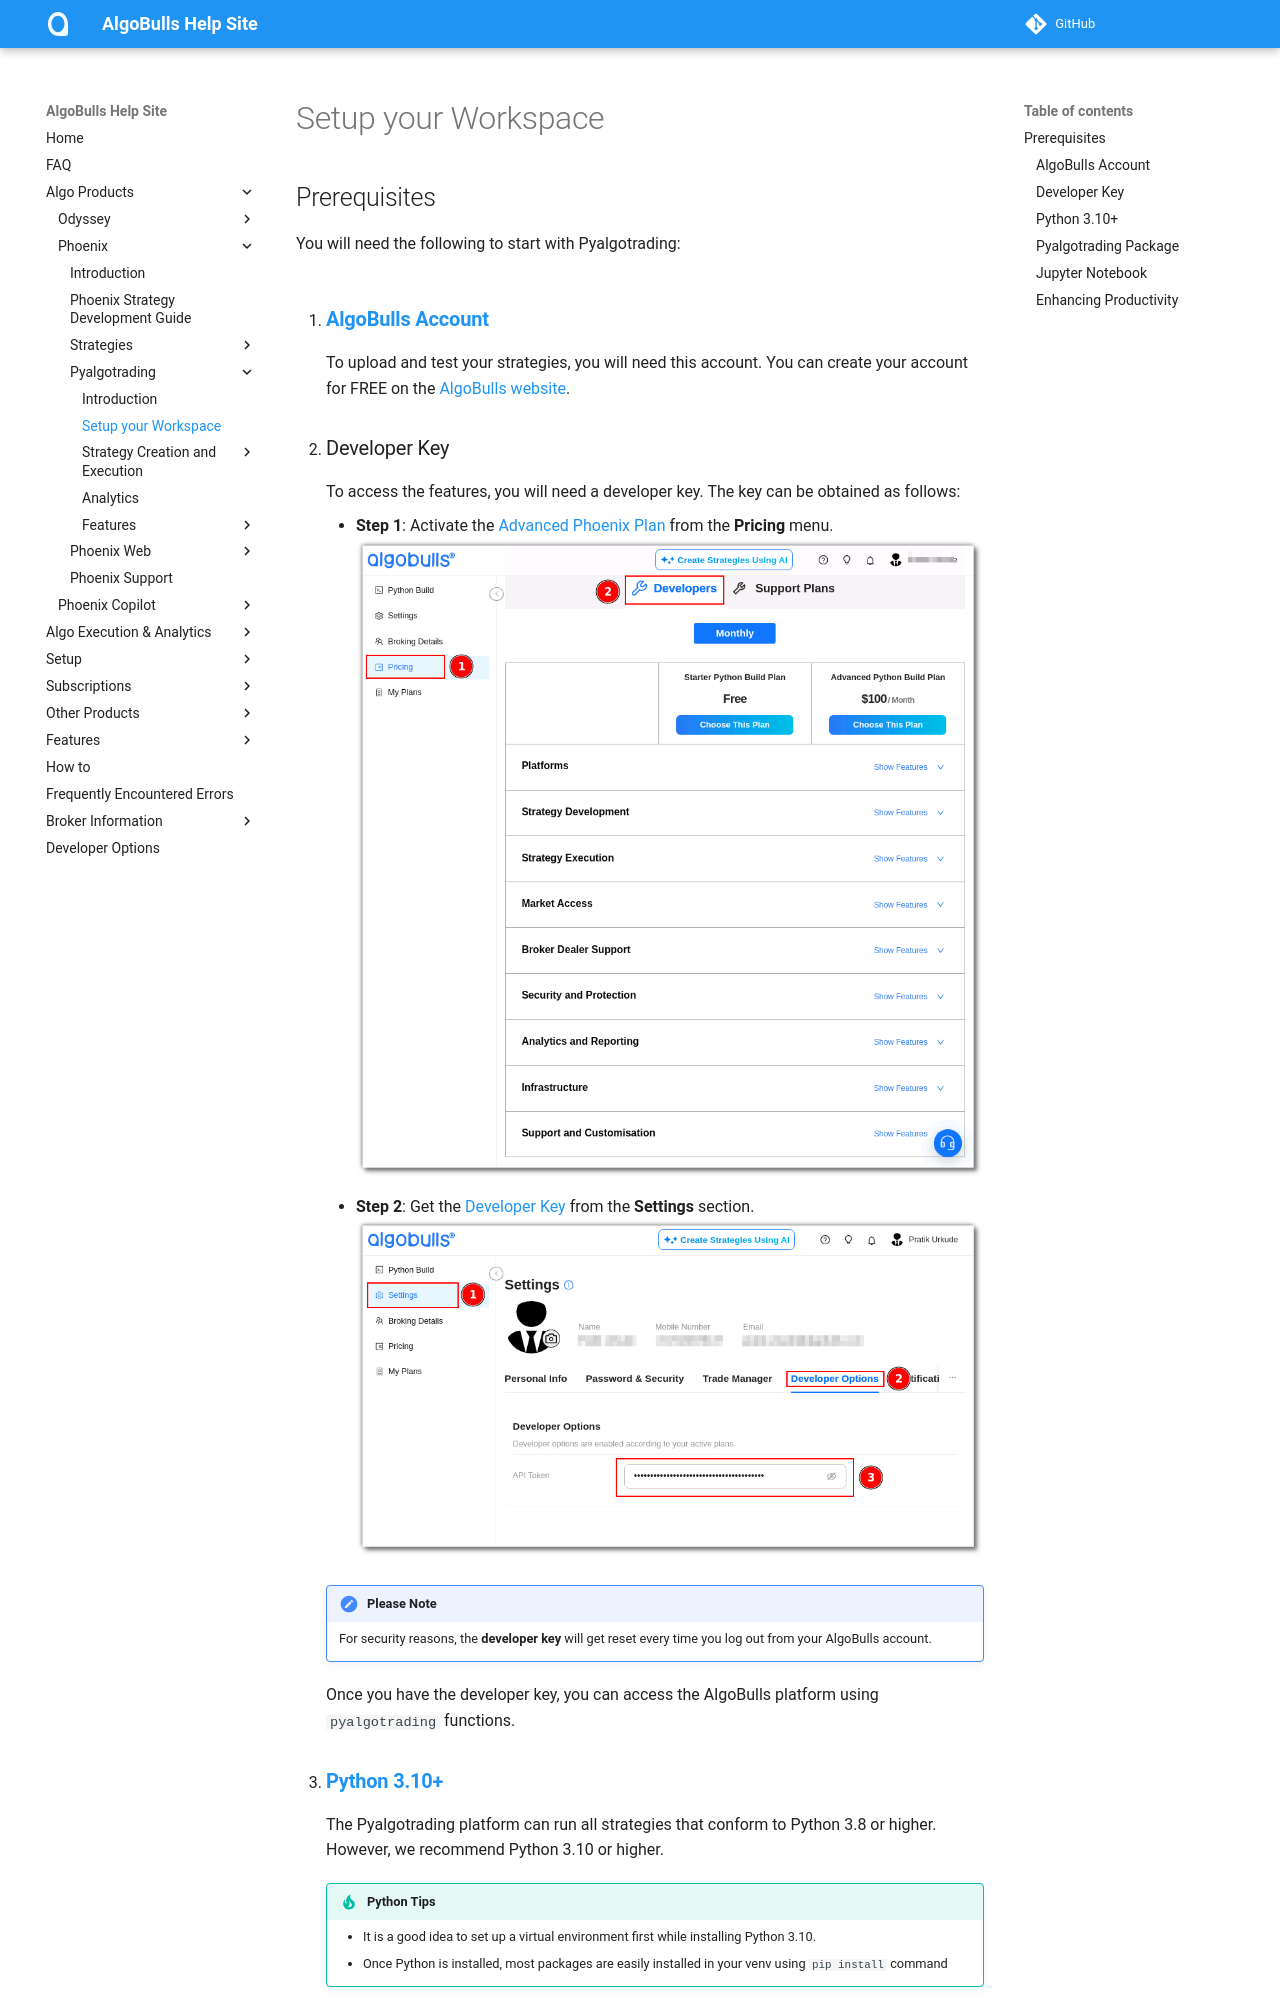

repository: algobulls/algobulls_help_site · page: member/pyalgotrad/prerequisites.html · generator: mkdocs

## Prerequisites

You will need the following to start with Pyalgotrading:

1. ### **[AlgoBulls Account](https://www.algobulls.com/)**
    To upload and test your strategies, you will need this account. You can create your account for FREE on the [AlgoBulls website](https://build.algobulls.com/user/register).

2. ### Developer Key
To access the features, you will need a developer key. The key can be obtained as follows:
    - **Step 1**: Activate the [Advanced Phoenix Plan](https://build.algobulls.com/pricing?section=Developers) from the **Pricing** menu.
    [![purchase plan](imgs/purchase_plan.png)](imgs/purchase_plan.png)
    - **Step 2**: Get the [Developer Key](https://build.algobulls.com/settings?query=eyJpc0xpdmUiOiJ0cnVlIn0%3D&section=developerOptions) from the **Settings** section.
    [![developer key](imgs/developer_key.png)](imgs/developer_key.png)
    !!! Note "Please Note"
         For security reasons, the **developer key** will get reset every time you log out from your AlgoBulls account.
    Once you have the developer key, you can access the AlgoBulls platform using `pyalgotrading` functions.   

3. ### **[Python 3.10+](https://www.python.org/downloads/)**
  The Pyalgotrading platform can run all strategies that conform to Python 3.8 or higher. However, we recommend Python 3.10 or higher. 

    !!! Tip "Python Tips"
        * It is a good idea to set up a virtual environment first while installing Python 3.10.
        * Once Python is installed, most packages are easily installed in your venv using `pip install` command
    
4. ### **[Pyalgotrading Package](https://pypi.org/project/pyalgotrading/)**  
  To create and execute your fully automated trading strategies, you only need to install `pyalgotrading`. You can install the `pyalgotrading` package using the following command:
    ```shell
    pip install pyalgotrading
    ```
